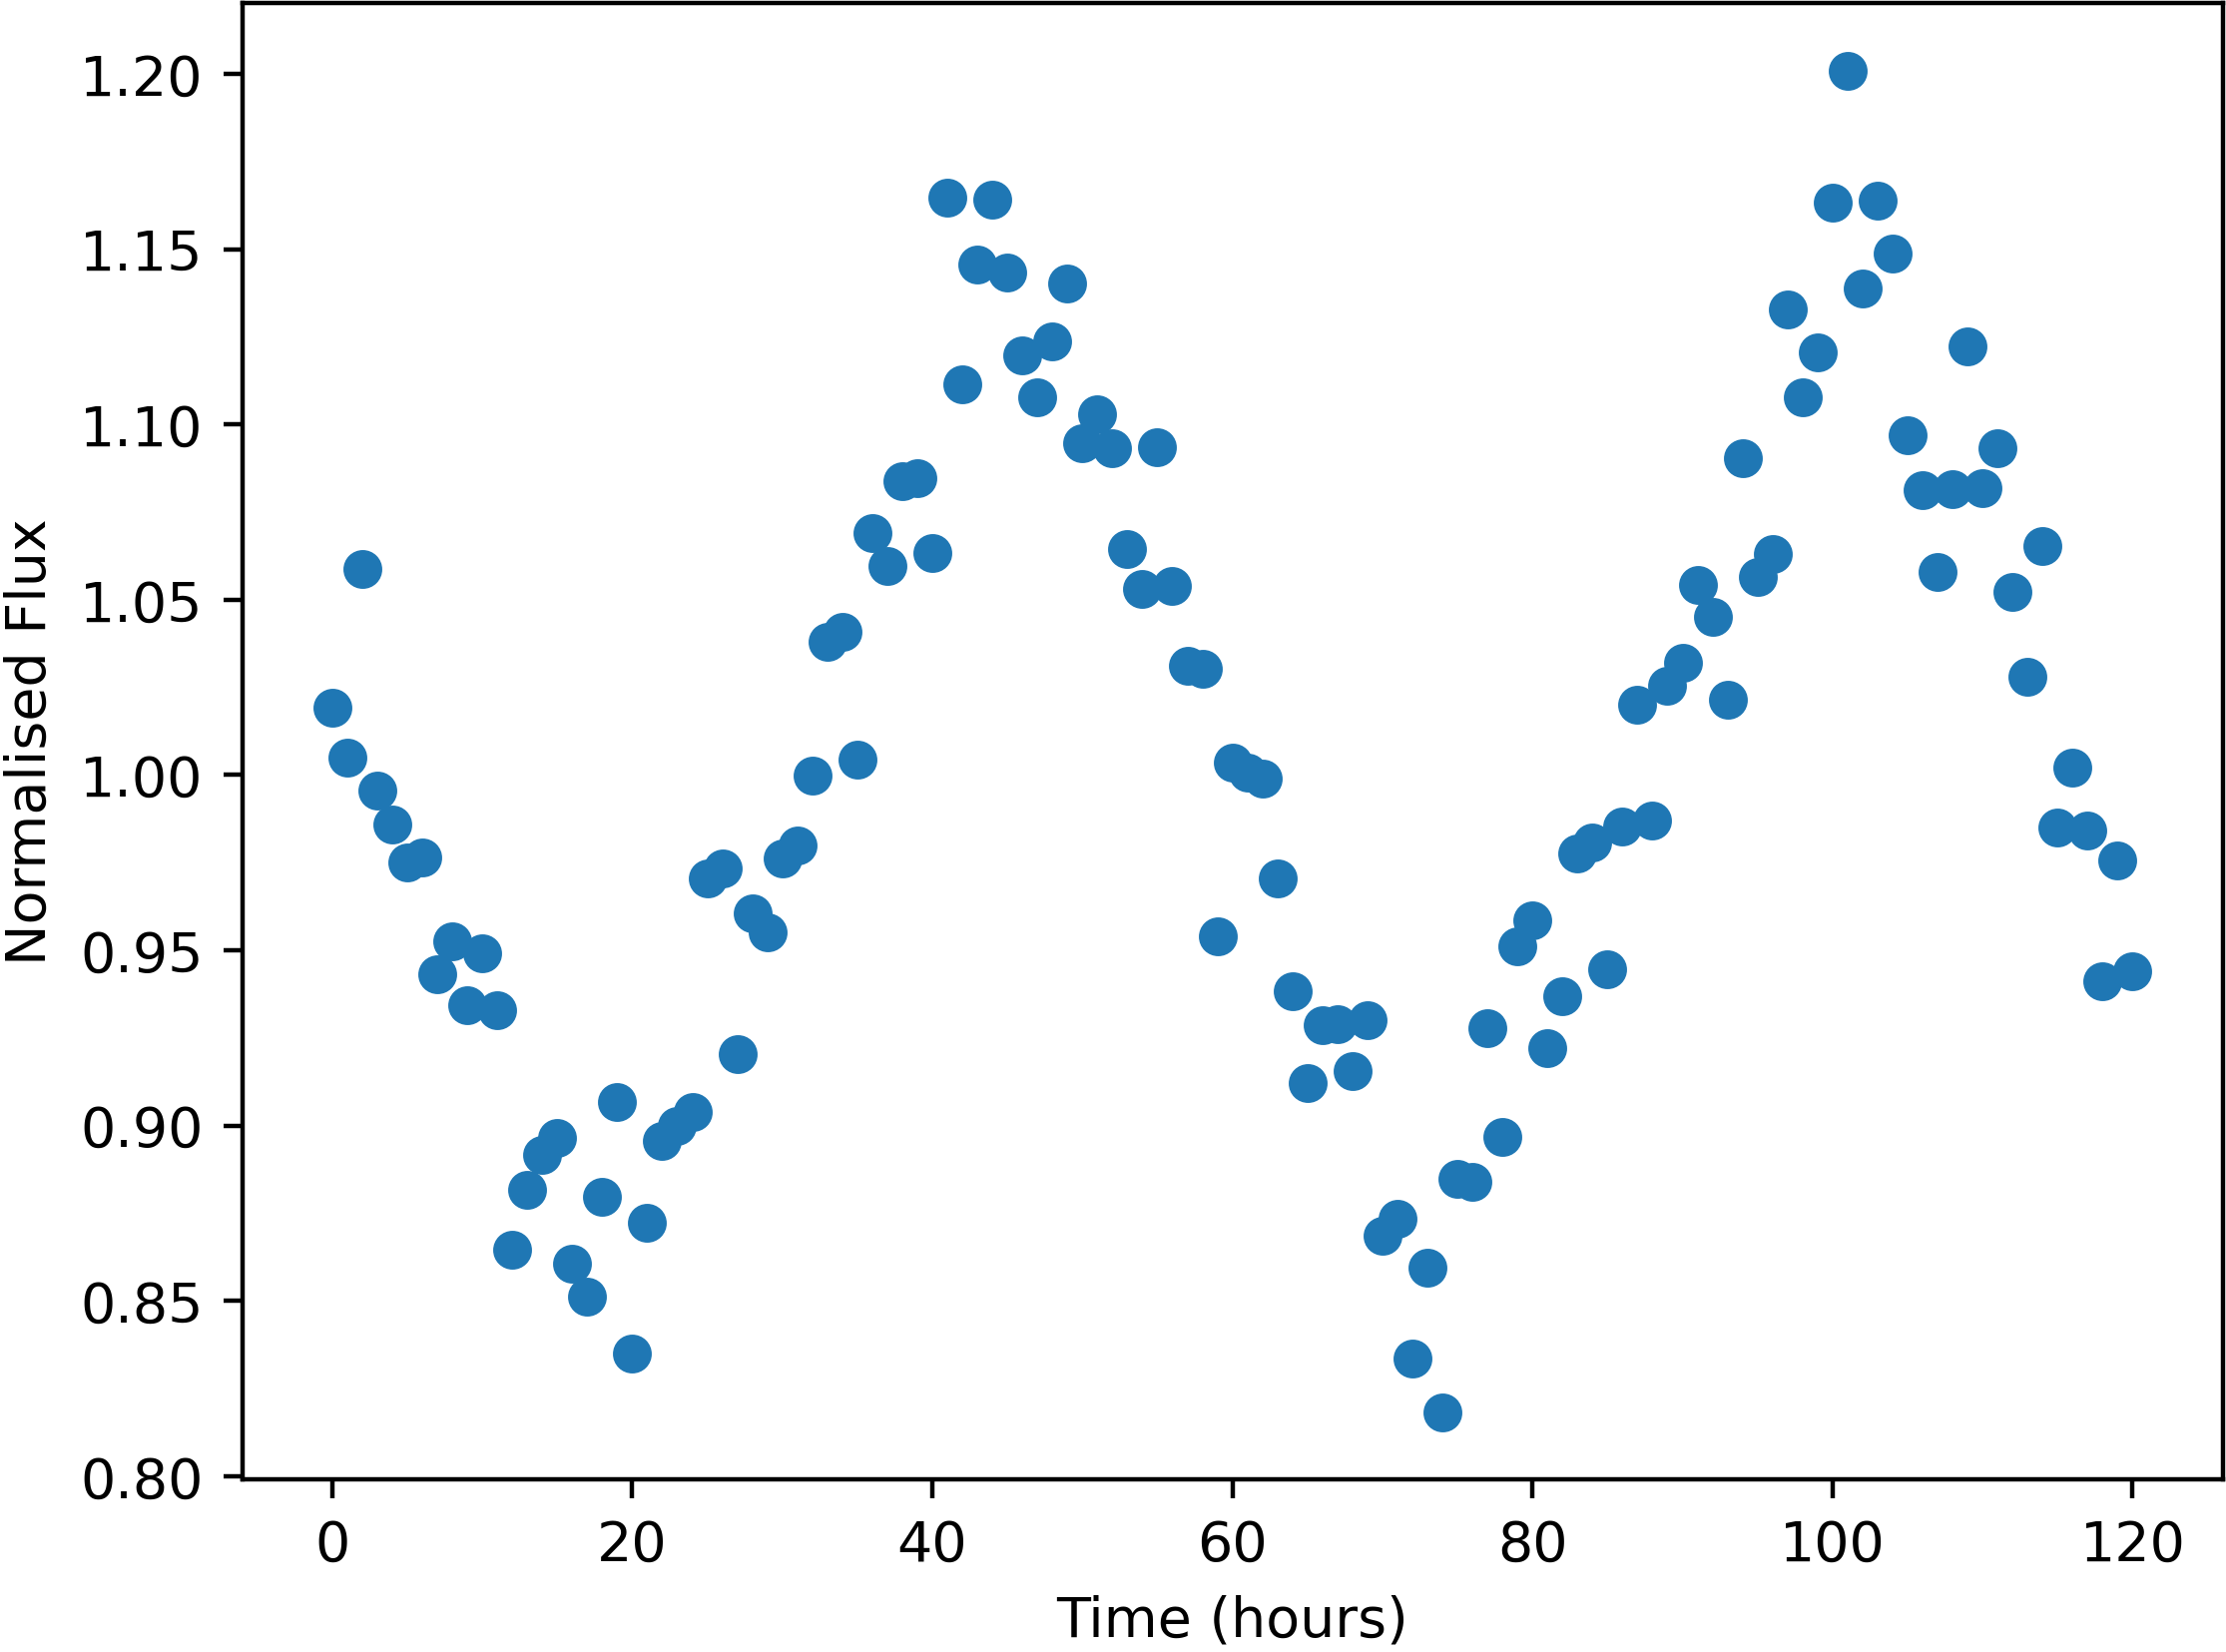

The file beside this chart, header and first rows:
Time, NormalisedFlux
0.0, 1.019
1.0, 1.005
2.0, 1.059
3.0, 0.9956
4.0, 0.9859
5.0, 0.975
6.0, 0.9765
7.0, 0.9431
8.0, 0.9527
9.0, 0.9344
10.0, 0.9491
11.0, 0.933
12.0, 0.8647
13.0, 0.8818
14.0, 0.8916
15.0, 0.8965
16.0, 0.8607
17.0, 0.8512
18.0, 0.8797
19.0, 0.9069
20.0, 0.8351
21.0, 0.8723
22.0, 0.8955
23.0, 0.9
24.0, 0.9038
25.0, 0.9705
26.0, 0.9733
27.0, 0.9205
28.0, 0.9606
29.0, 0.9551
30.0, 0.9762
31.0, 0.9799
32.0, 0.9997
33.0, 1.038
34.0, 1.041
35.0, 1.004
36.0, 1.069
37.0, 1.06
38.0, 1.084
39.0, 1.085
40.0, 1.063
41.0, 1.165
42.0, 1.111
43.0, 1.145
44.0, 1.164
45.0, 1.143
46.0, 1.12
47.0, 1.108
48.0, 1.124
49.0, 1.14
50.0, 1.095
51.0, 1.103
52.0, 1.093
53.0, 1.065
54.0, 1.053
55.0, 1.093
56.0, 1.054
57.0, 1.031
58.0, 1.03
59.0, 0.9541
... 61 more rows
